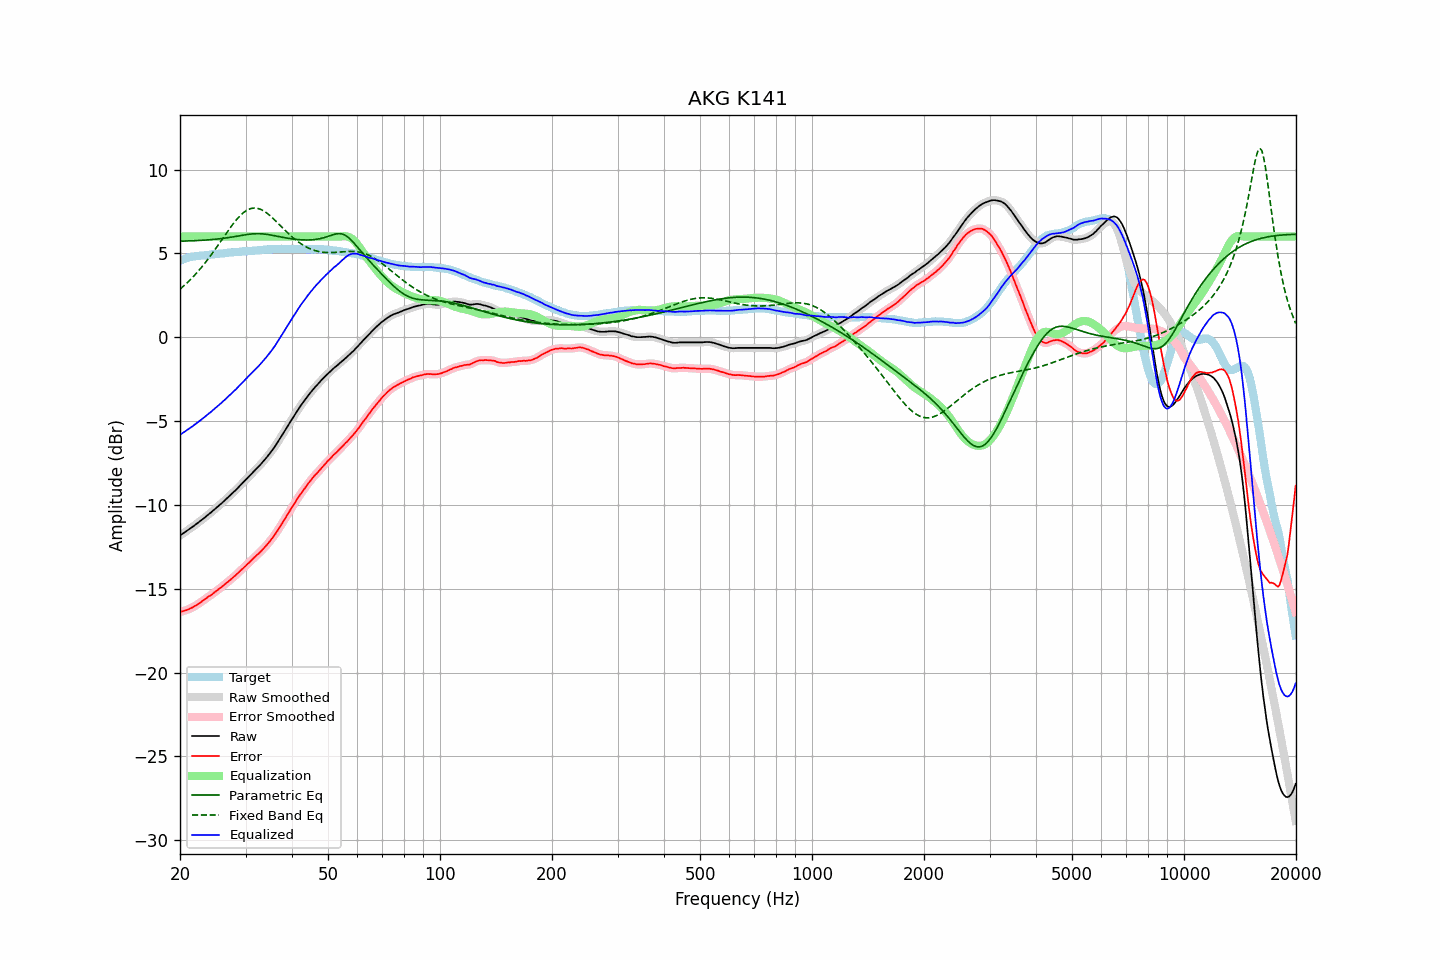

The file beside this chart, header and first rows:
frequency, raw, error, smoothed, error_smoothed, equalization, parametric_eq, fixed_band_eq, equalized_raw, equalized_smoothed, target
20.00, -11.83, -16.39, -11.83, -16.39, 6.00, 5.72, 2.87, -5.83, -5.83, 4.56
20.20, -11.76, -16.36, -11.76, -16.36, 6.00, 5.73, 2.95, -5.76, -5.76, 4.60
20.40, -11.70, -16.34, -11.70, -16.33, 6.00, 5.73, 3.03, -5.70, -5.70, 4.64
20.61, -11.63, -16.30, -11.63, -16.31, 6.00, 5.73, 3.12, -5.63, -5.63, 4.67
20.81, -11.57, -16.28, -11.56, -16.28, 6.00, 5.74, 3.20, -5.57, -5.56, 4.71
21.02, -11.50, -16.25, -11.50, -16.24, 6.00, 5.74, 3.30, -5.50, -5.50, 4.75
21.23, -11.43, -16.20, -11.43, -16.20, 6.00, 5.74, 3.39, -5.43, -5.43, 4.77
21.44, -11.37, -16.16, -11.36, -16.15, 6.00, 5.75, 3.49, -5.37, -5.36, 4.79
21.66, -11.30, -16.11, -11.30, -16.10, 6.00, 5.75, 3.58, -5.30, -5.30, 4.81
21.87, -11.23, -16.04, -11.23, -16.05, 6.00, 5.75, 3.69, -5.23, -5.23, 4.82
22.09, -11.16, -15.99, -11.16, -15.99, 6.00, 5.76, 3.79, -5.16, -5.16, 4.84
22.31, -11.09, -15.93, -11.08, -15.93, 6.00, 5.76, 3.90, -5.09, -5.08, 4.85
22.54, -11.01, -15.87, -11.01, -15.87, 6.00, 5.77, 4.01, -5.01, -5.01, 4.86
22.76, -10.94, -15.80, -10.94, -15.80, 6.00, 5.77, 4.12, -4.94, -4.94, 4.87
22.99, -10.86, -15.72, -10.86, -15.73, 6.00, 5.78, 4.24, -4.86, -4.86, 4.87
23.22, -10.79, -15.66, -10.79, -15.66, 6.00, 5.79, 4.36, -4.79, -4.79, 4.88
23.45, -10.71, -15.59, -10.71, -15.59, 6.00, 5.79, 4.48, -4.71, -4.71, 4.89
23.69, -10.63, -15.52, -10.63, -15.52, 6.00, 5.80, 4.60, -4.63, -4.63, 4.90
23.92, -10.55, -15.45, -10.55, -15.46, 6.00, 5.81, 4.73, -4.55, -4.55, 4.91
24.16, -10.48, -15.40, -10.47, -15.40, 6.00, 5.82, 4.86, -4.48, -4.47, 4.92
24.40, -10.40, -15.34, -10.39, -15.33, 6.00, 5.82, 4.99, -4.40, -4.39, 4.94
24.65, -10.31, -15.25, -10.31, -15.26, 6.00, 5.83, 5.12, -4.31, -4.31, 4.94
24.89, -10.23, -15.18, -10.23, -15.18, 6.00, 5.84, 5.25, -4.23, -4.23, 4.95
25.14, -10.15, -15.11, -10.15, -15.11, 6.00, 5.85, 5.39, -4.15, -4.15, 4.96
25.39, -10.07, -15.04, -10.06, -15.04, 6.00, 5.86, 5.53, -4.07, -4.06, 4.97
25.65, -9.98, -14.97, -9.98, -14.97, 6.00, 5.87, 5.67, -3.98, -3.98, 4.99
25.91, -9.90, -14.89, -9.90, -14.89, 6.00, 5.88, 5.81, -3.90, -3.90, 4.99
26.16, -9.81, -14.81, -9.81, -14.81, 6.00, 5.90, 5.95, -3.81, -3.81, 5.00
26.43, -9.72, -14.73, -9.72, -14.73, 6.00, 5.91, 6.09, -3.72, -3.72, 5.01
26.69, -9.63, -14.65, -9.63, -14.65, 6.00, 5.92, 6.22, -3.63, -3.63, 5.02
26.96, -9.54, -14.58, -9.54, -14.57, 6.00, 5.94, 6.36, -3.54, -3.54, 5.04
27.23, -9.45, -14.50, -9.45, -14.49, 6.00, 5.95, 6.49, -3.45, -3.45, 5.05
27.50, -9.36, -14.42, -9.36, -14.41, 6.00, 5.97, 6.62, -3.36, -3.36, 5.06
27.77, -9.27, -14.32, -9.27, -14.33, 6.00, 5.98, 6.75, -3.27, -3.27, 5.06
28.05, -9.18, -14.25, -9.18, -14.25, 6.00, 6.00, 6.87, -3.18, -3.18, 5.08
28.33, -9.09, -14.16, -9.08, -14.16, 6.00, 6.02, 6.99, -3.09, -3.08, 5.07
28.62, -8.99, -14.07, -8.99, -14.07, 6.00, 6.03, 7.10, -2.99, -2.99, 5.08
28.90, -8.89, -13.98, -8.89, -13.98, 6.00, 6.05, 7.20, -2.89, -2.89, 5.09
29.19, -8.79, -13.88, -8.79, -13.89, 6.00, 6.07, 7.30, -2.79, -2.79, 5.09
29.48, -8.69, -13.81, -8.69, -13.80, 6.00, 6.08, 7.39, -2.69, -2.69, 5.12
29.78, -8.59, -13.71, -8.59, -13.71, 6.00, 6.10, 7.47, -2.59, -2.59, 5.12
30.08, -8.50, -13.63, -8.50, -13.63, 6.00, 6.11, 7.53, -2.50, -2.50, 5.13
30.38, -8.40, -13.53, -8.40, -13.53, 6.00, 6.13, 7.59, -2.40, -2.40, 5.13
30.68, -8.30, -13.45, -8.30, -13.44, 6.00, 6.14, 7.63, -2.30, -2.30, 5.15
30.99, -8.20, -13.34, -8.20, -13.35, 6.00, 6.15, 7.67, -2.20, -2.20, 5.15
31.30, -8.10, -13.25, -8.10, -13.25, 6.00, 6.16, 7.69, -2.10, -2.10, 5.15
31.61, -8.00, -13.16, -8.00, -13.16, 6.00, 6.17, 7.70, -2.00, -2.00, 5.16
31.93, -7.90, -13.07, -7.90, -13.07, 6.00, 6.17, 7.70, -1.90, -1.90, 5.17
32.24, -7.81, -12.98, -7.81, -12.98, 6.00, 6.17, 7.69, -1.81, -1.81, 5.17
32.57, -7.71, -12.90, -7.71, -12.89, 6.00, 6.17, 7.66, -1.71, -1.71, 5.19
32.89, -7.61, -12.80, -7.61, -12.80, 6.00, 6.17, 7.63, -1.61, -1.61, 5.20
33.22, -7.50, -12.70, -7.50, -12.71, 6.00, 6.16, 7.58, -1.50, -1.50, 5.21
33.55, -7.39, -12.60, -7.39, -12.60, 6.00, 6.16, 7.53, -1.39, -1.39, 5.22
33.89, -7.28, -12.50, -7.27, -12.50, 6.00, 6.15, 7.47, -1.28, -1.27, 5.22
34.23, -7.16, -12.39, -7.16, -12.39, 6.00, 6.13, 7.40, -1.16, -1.16, 5.23
34.57, -7.04, -12.28, -7.04, -12.28, 6.00, 6.12, 7.33, -1.04, -1.04, 5.24
34.92, -6.92, -12.16, -6.92, -12.16, 6.00, 6.10, 7.25, -0.92, -0.92, 5.24
35.27, -6.79, -12.04, -6.79, -12.04, 6.00, 6.08, 7.16, -0.79, -0.79, 5.25
35.62, -6.66, -11.91, -6.66, -11.91, 6.00, 6.07, 7.07, -0.66, -0.66, 5.25
35.97, -6.53, -11.78, -6.52, -11.78, 6.00, 6.05, 6.98, -0.53, -0.52, 5.25
... 635 more rows
